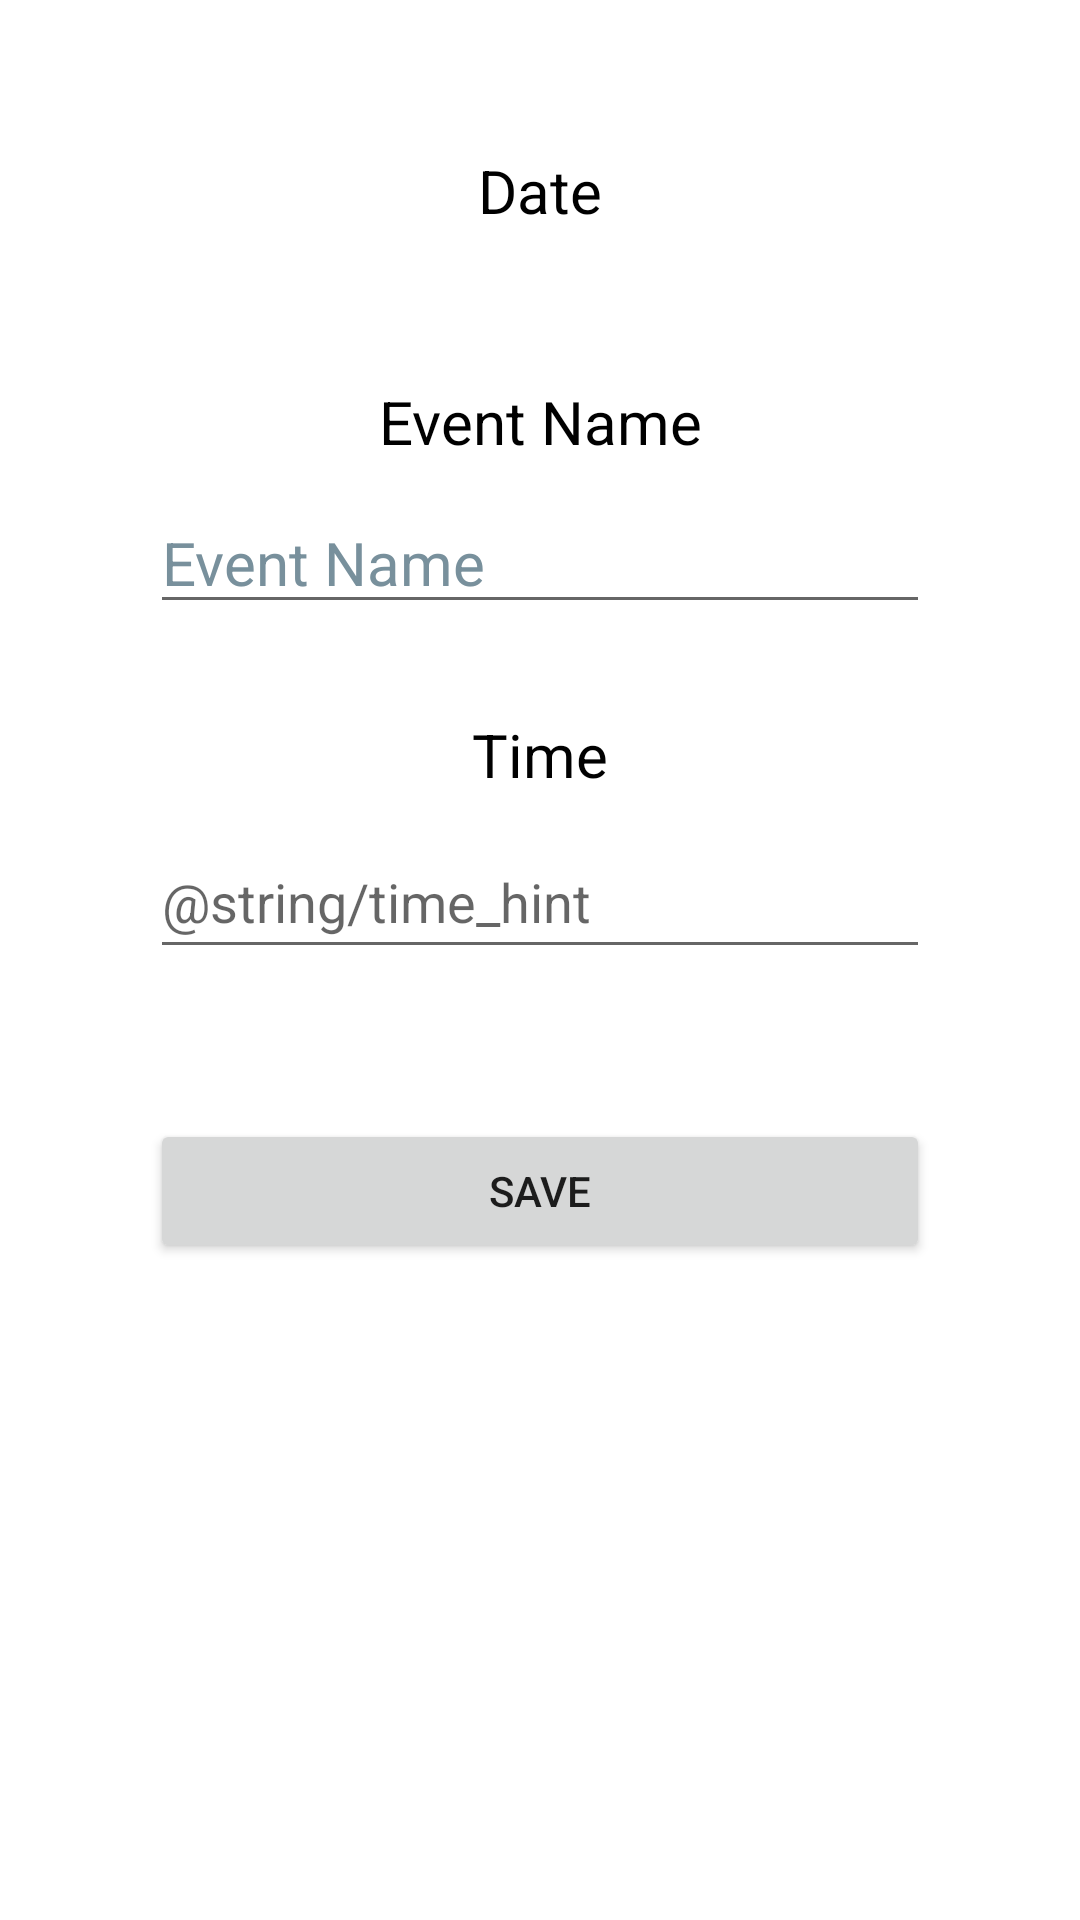

Layout XML and referenced resources for this Android screen:
<!-- AndroidManifest.xml: application theme Theme.CalendarApp -->
<!-- res/layout/activity_event_edit.xml -->
<?xml version="1.0" encoding="utf-8"?>
<androidx.constraintlayout.widget.ConstraintLayout xmlns:android="http://schemas.android.com/apk/res/android"
    xmlns:app="http://schemas.android.com/apk/res-auto"
    xmlns:tools="http://schemas.android.com/tools"
    android:id="@+id/newEventLayout"
    style="@style/ConstraintLayout"
    tools:context=".EventEditActivity">

    <TextView
        android:id="@+id/textView4"
        android:layout_width="wrap_content"
        android:layout_height="wrap_content"
        android:layout_marginTop="50dp"
        android:text="@string/event_name"
        android:textAlignment="center"
        android:textColor="?android:attr/colorForeground"
        android:textSize="20sp"
        app:layout_constraintEnd_toEndOf="parent"
        app:layout_constraintHorizontal_bias="0.5"
        app:layout_constraintStart_toStartOf="parent"
        app:layout_constraintTop_toBottomOf="@+id/eventDateTV" />

    <EditText
        android:id="@+id/eventNameET"
        android:layout_width="0dp"
        android:layout_height="wrap_content"
        android:layout_marginStart="50dp"
        android:layout_marginTop="10dp"
        android:layout_marginEnd="50dp"
        android:autofillHints="@string/event_name_input"
        android:hint="@string/event_name"
        android:inputType="text"
        android:textColor="?android:attr/colorForeground"
        android:textColorHint="#78909C"
        android:textSize="20sp"
        app:layout_constraintEnd_toEndOf="parent"
        app:layout_constraintHorizontal_bias="0.0"
        app:layout_constraintStart_toStartOf="parent"
        app:layout_constraintTop_toBottomOf="@+id/textView4" />

    <TextView
        android:id="@+id/eventDateTV"
        android:layout_width="wrap_content"
        android:layout_height="wrap_content"
        android:layout_marginTop="50dp"
        android:text="@string/date"
        android:textAlignment="center"
        android:textColor="?android:attr/colorForeground"
        android:textSize="20sp"
        app:layout_constraintEnd_toEndOf="parent"
        app:layout_constraintHorizontal_bias="0.5"
        app:layout_constraintStart_toStartOf="parent"
        app:layout_constraintTop_toTopOf="parent" />

    <TextView
        android:id="@+id/eventTimeTV"
        android:layout_width="wrap_content"
        android:layout_height="wrap_content"
        android:layout_marginTop="30dp"
        android:text="@string/time"
        android:textAlignment="center"
        android:textColor="?android:attr/colorForeground"
        android:textSize="20sp"
        app:layout_constraintEnd_toEndOf="parent"
        app:layout_constraintHorizontal_bias="0.5"
        app:layout_constraintStart_toStartOf="parent"
        app:layout_constraintTop_toBottomOf="@+id/eventNameET" />

    <Button
        android:id="@+id/saveEventBTN"
        android:layout_width="0dp"
        android:layout_height="wrap_content"
        android:layout_marginStart="50dp"
        android:layout_marginTop="50dp"
        android:layout_marginEnd="50dp"
        android:onClick="saveEventAction"
        android:text="@string/save"
        app:icon="@drawable/ic_save"
        app:layout_constraintEnd_toEndOf="parent"
        app:layout_constraintHorizontal_bias="1.0"
        app:layout_constraintStart_toStartOf="parent"
        app:layout_constraintTop_toBottomOf="@+id/eventTimeET" />

    <EditText
        android:id="@+id/eventTimeET"
        android:layout_width="0dp"
        android:layout_height="wrap_content"
        android:layout_marginStart="50dp"
        android:layout_marginTop="10dp"
        android:layout_marginEnd="50dp"
        android:autofillHints="@string/time_hint"
        android:ems="10"
        android:hint="@string/time_hint"
        android:inputType="time"
        android:minHeight="48dp"
        app:layout_constraintEnd_toEndOf="parent"
        app:layout_constraintStart_toStartOf="parent"
        app:layout_constraintTop_toBottomOf="@+id/eventTimeTV" />

</androidx.constraintlayout.widget.ConstraintLayout>
<!-- resources referenced by this layout -->
<resources>
  <string name="date">Date</string>
  <string name="event_name">Event Name</string>
  <string name="event_name_input">Event Name Input Field</string>
  <string name="save">Save</string>
  <string name="time">Time</string>
  <style name="Theme.CalendarApp" parent="Theme.MaterialComponents.DayNight.DarkActionBar">
          
          <item name="colorPrimary">@color/purple_500</item>
          <item name="colorPrimaryVariant">@color/purple_700</item>
          <item name="colorOnPrimary">@color/white</item>
          
          <item name="colorSecondary">@color/teal_200</item>
          <item name="colorSecondaryVariant">@color/teal_700</item>
          <item name="colorOnSecondary">@color/black</item>
          
          <item name="android:statusBarColor">@color/purple_500</item>
          
      </style>
  <color name="purple_500">#6F94FF</color>
  <color name="purple_700">#6F94FF</color>
  <color name="white">#FFFFFFFF</color>
  <color name="teal_200">#FF03DAC5</color>
  <color name="teal_700">#FF018786</color>
  <color name="black">#FF000000</color>
</resources>
